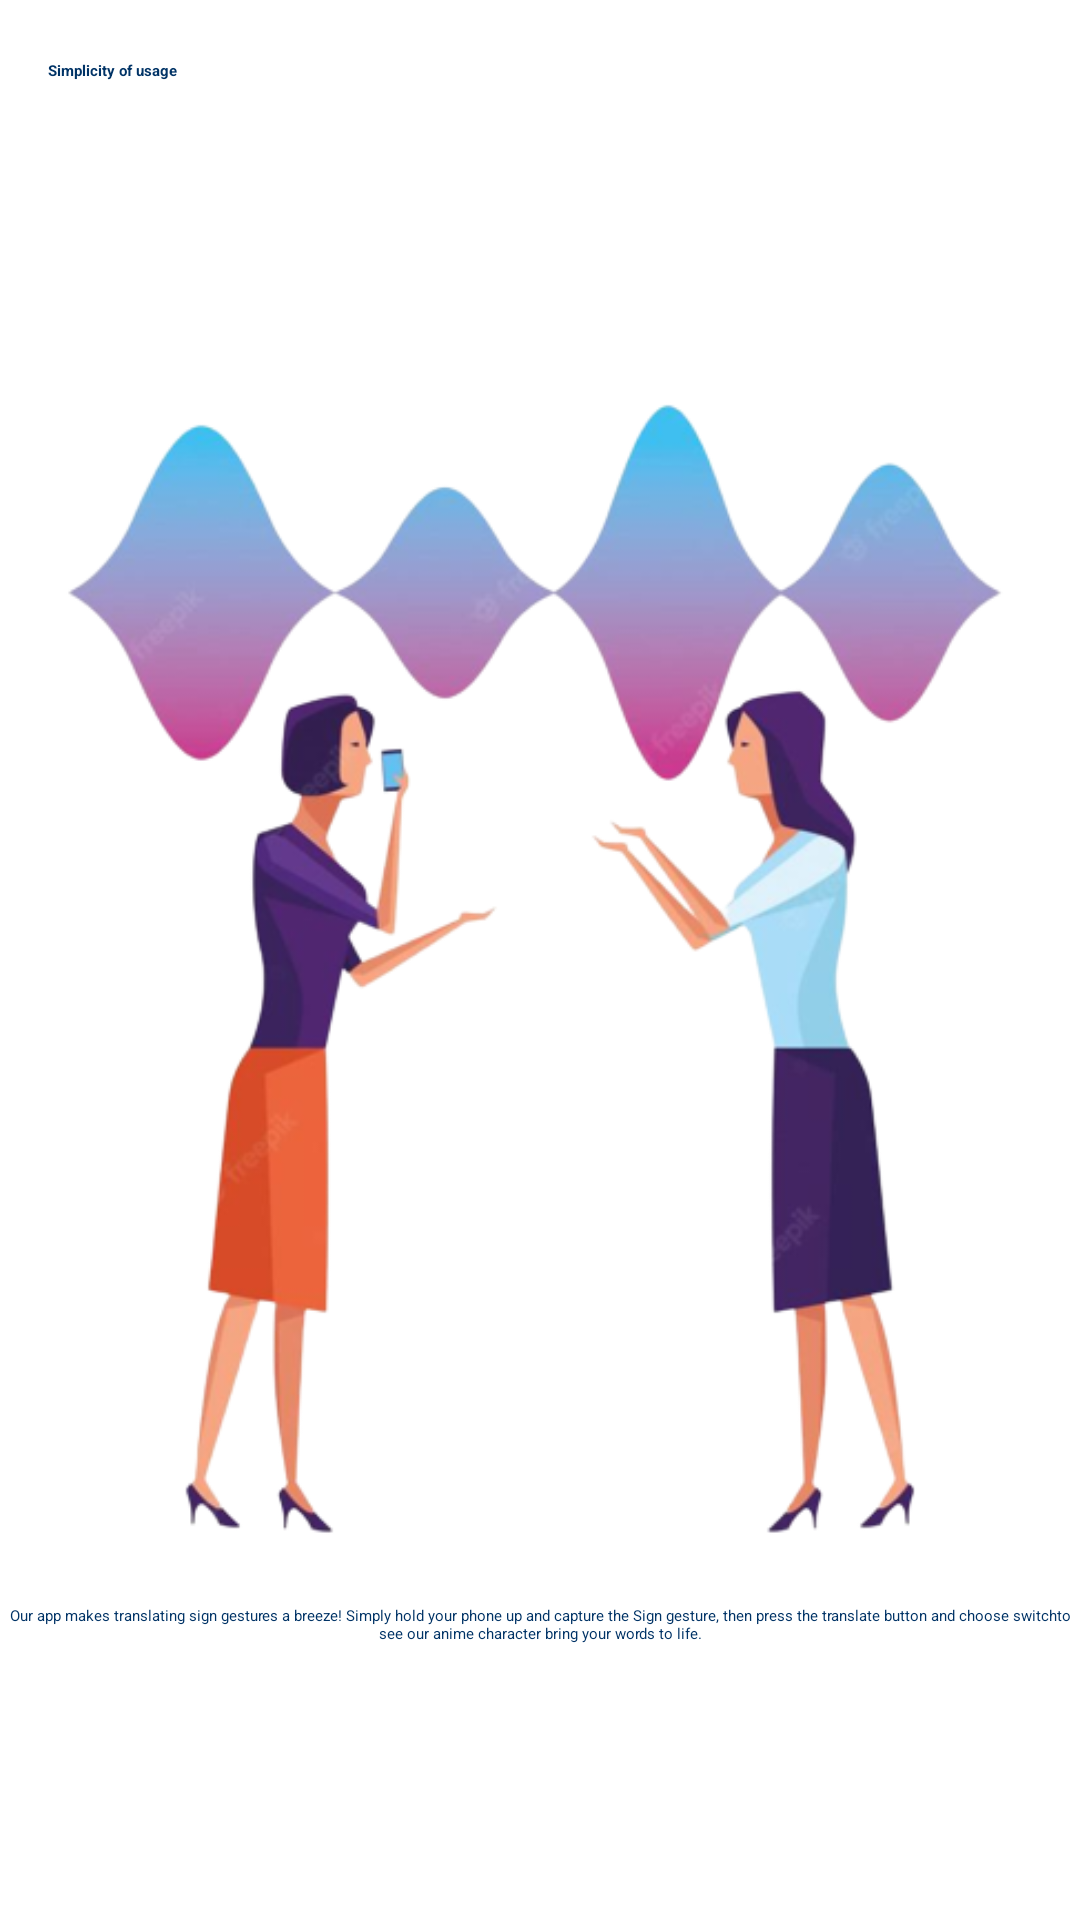

Here is an Android app screen rendered from its layout file. Give the layout XML and the strings, colors and styles it references.
<!-- AndroidManifest.xml: application theme Theme.Test000 -->
<!-- res/layout/activity_on_boarding_sub2.xml -->
<?xml version="1.0" encoding="utf-8"?>
<androidx.constraintlayout.widget.ConstraintLayout xmlns:android="http://schemas.android.com/apk/res/android"
    xmlns:app="http://schemas.android.com/apk/res-auto"
    xmlns:tools="http://schemas.android.com/tools"
    android:layout_width="match_parent"
    android:layout_height="match_parent"
    tools:context=".OnBoardingSub2">


    <TextView
        android:id="@+id/subTitleTv"
        android:layout_width="0dp"
        android:layout_height="wrap_content"
        android:layout_marginStart="16dp"
        android:layout_marginTop="20dp"
        android:layout_marginEnd="16dp"
        android:text="@string/onboarding_slide3_subtitle"
        android:textAppearance="@style/TextAppearance.AppCompat.Headline"
        android:textColor="@color/colorBlueMidnight"
        android:textStyle="bold"
        app:layout_constraintEnd_toEndOf="parent"
        app:layout_constraintStart_toStartOf="parent"
        app:layout_constraintTop_toTopOf="parent" />

    <ImageView
        android:id="@+id/img"
        android:layout_width="0dp"
        android:layout_height="400dp"
        android:layout_marginStart="32dp"
        android:layout_marginTop="100dp"
        android:layout_marginEnd="32dp"
        android:adjustViewBounds="true"
        android:src="@drawable/image2"
        app:layout_constraintDimensionRatio="0.9"
        app:layout_constraintEnd_toEndOf="parent"
        app:layout_constraintStart_toStartOf="parent"
        app:layout_constraintTop_toBottomOf="@+id/subTitleTv"
        tools:ignore="ContentDescription" />

    <TextView
        android:id="@+id/descTV"
        android:layout_width="0dp"
        android:layout_height="wrap_content"
        android:layout_marginTop="8dp"
        android:gravity="center"
        android:text="@string/onboarding_slide3_desc"
        android:textAppearance="@style/TextAppearance.AppCompat.Body1"
        android:textColor="@color/colorBlueMidnight"
        app:layout_constraintEnd_toEndOf="@+id/img"
        app:layout_constraintStart_toStartOf="@+id/img"
        app:layout_constraintTop_toBottomOf="@+id/img" />


    <Button
        android:id="@+id/startAppBtn"
        android:layout_width="wrap_content"
        android:layout_height="wrap_content"
        android:paddingStart="30dp"
        android:paddingTop="16dp"
        android:paddingEnd="30dp"
        android:paddingBottom="16dp"
        android:text="@string/get_started"
        android:textAppearance="@style/AppButtonTextAppearance"
        android:textColor="@color/colorPrimary"
        app:cornerRadius="24dp"
        app:layout_constraintBottom_toBottomOf="parent"
        app:layout_constraintEnd_toEndOf="parent"
        app:layout_constraintStart_toStartOf="parent" />

</androidx.constraintlayout.widget.ConstraintLayout>
<!-- resources referenced by this layout -->
<resources>
  <color name="colorBlueMidnight">#003366</color>
  <color name="colorPrimary">#FFFFFF</color>
  <!-- drawable image2: png bitmap (drawable, 115201 bytes) -->
  <string name="get_started">Get started</string>
  <string name="onboarding_slide3_desc">Our app makes translating sign gestures a breeze! Simply hold your phone up and capture the Sign gesture, then press the translate button and choose "switch" to see our anime character bring your words to life."</string>
  <string name="onboarding_slide3_subtitle">Simplicity of usage</string>
  <style name="AppButtonTextAppearance" parent="TextAppearance.MaterialComponents.Button">
          <item name="android:textSize">14sp</item>
          <item name="android:textStyle">bold</item>
          
      </style>
  <style name="Theme.Test000" parent="Theme.MaterialComponents.DayNight.NoActionBar">
          
          <item name="colorPrimary">@color/newColor</item>
          <item name="colorPrimaryVariant">@color/net_Bar_Light</item>
          <item name="colorOnPrimary">@color/white</item>
          
          <item name="colorSecondary">@color/Blue_Light</item>
          <item name="colorSecondaryVariant">@color/Blue_Light</item>
          <item name="colorOnSecondary">@color/black</item>
          
          <item name="android:statusBarColor">?attr/colorPrimaryVariant</item>
          
      </style>
  <color name="newColor">#b682fb</color>
  <color name="net_Bar_Light">#F2F2F3</color>
  <color name="white">#FFFFFFFF</color>
  <color name="Blue_Light">#1563D8</color>
  <color name="black">#FF000000</color>
</resources>
